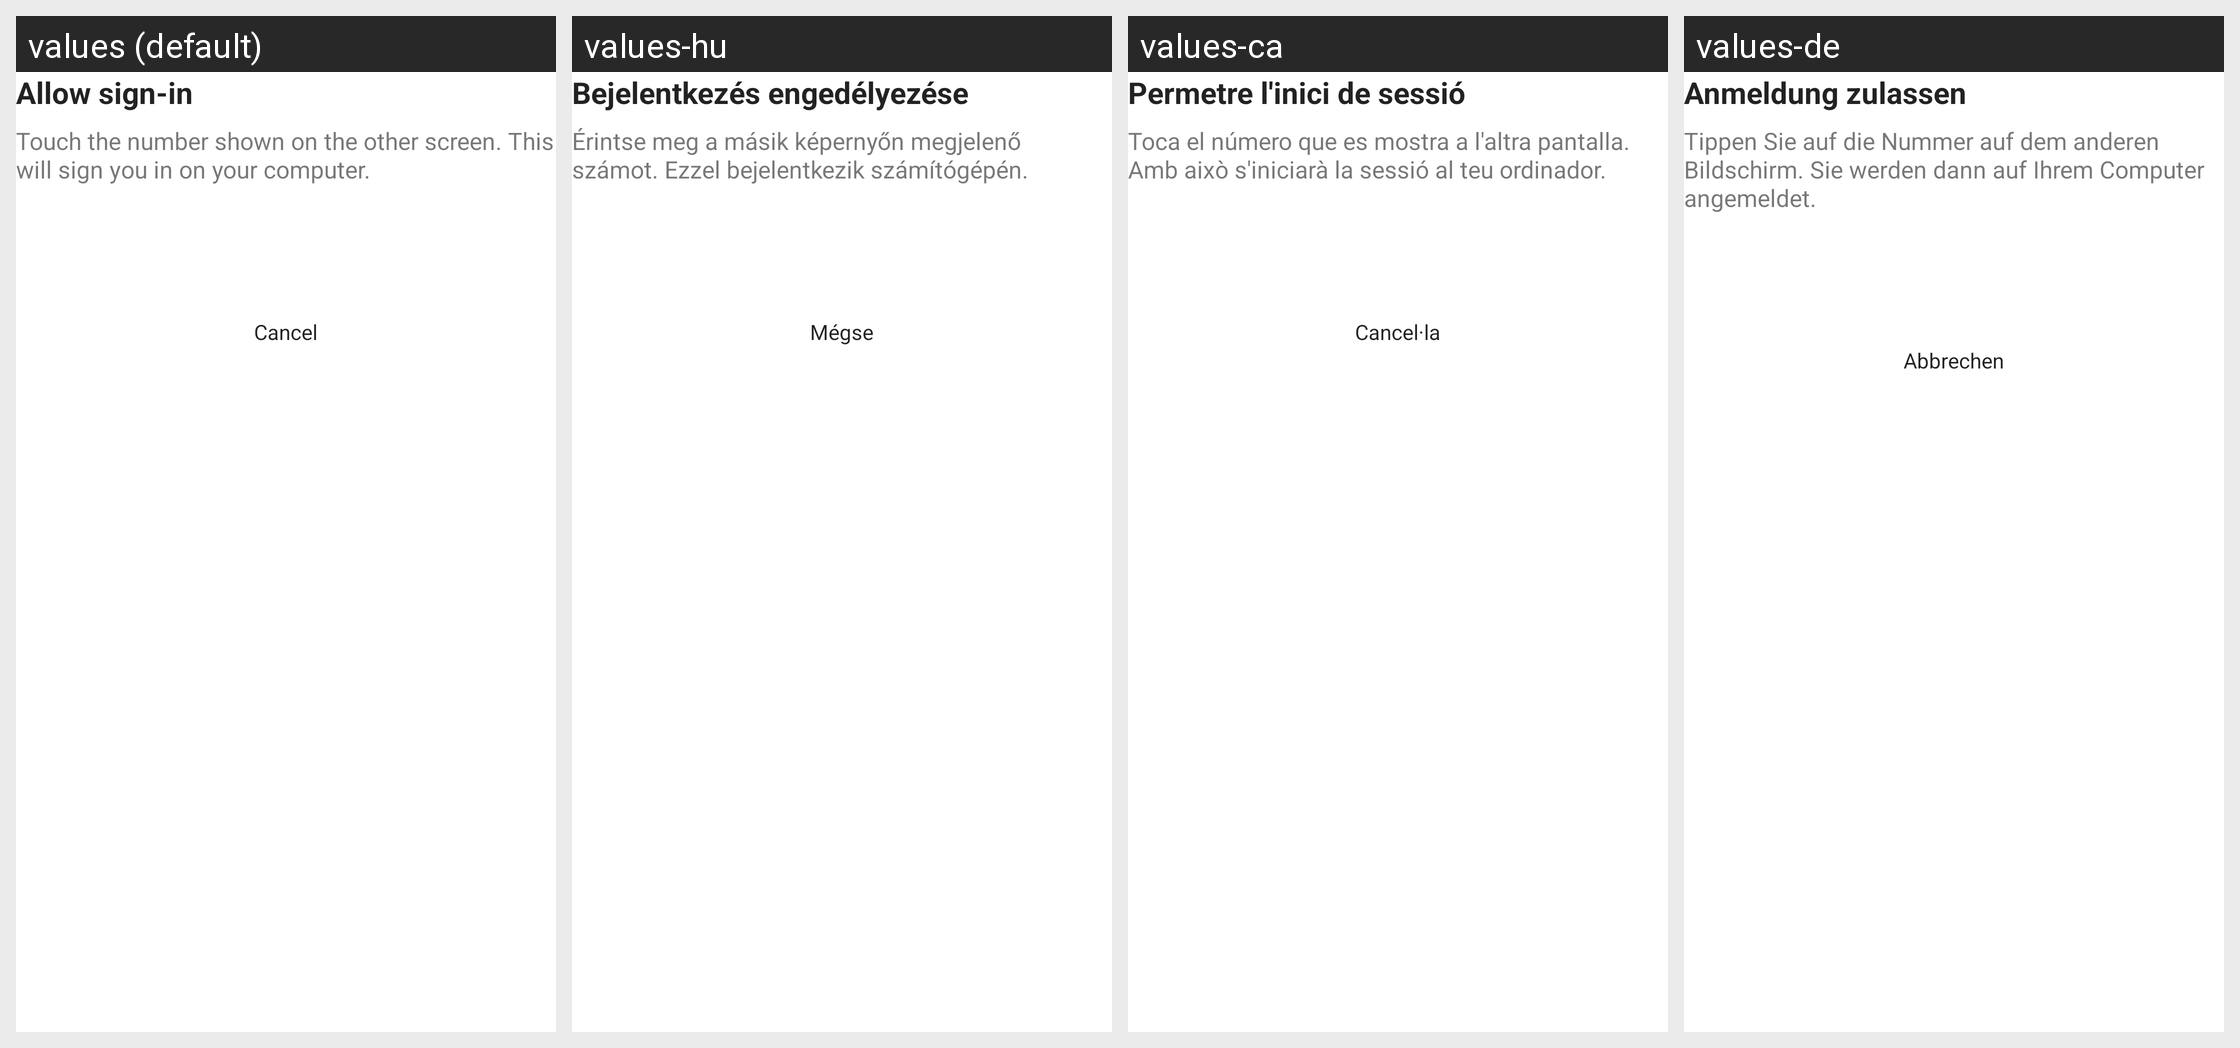

The Android screen above is rendered under several locales of the same app. Produce the string resources it draws, with the default and per-locale values.
Android screen res/layout/auth_authzen_pin_validation_fragment.xml rendered under 4 locales, left to right: values (default), values-hu, values-ca, values-de. Device: Nexus 5 (rendered at 1080×1920; each locale shown at half size, 540×960, under a caption strip naming it); theme Theme.MaterialComponents.DayNight.NoActionBar.
Other locales in the repository, not shown: values-af, values-am, values-ar, values-az-rAZ, values-be, values-bg, values-bn-rBD, values-cs, values-da, values-el, values-en-rAU, values-en-rGB, values-en-rIN, values-en-rSG, values-es, values-es-rMX, values-es-rPR, values-es-rUS, values-et, values-et-rEE, values-eu, values-eu-rES, values-fa, values-fi, values-fr, values-fr-rCA, values-gl-rES, values-he, values-hi, values-hr, values-hy-rAM, values-id, values-in, values-is-rIS, values-it, values-iw, values-ja, values-ka-rGE, values-kk-rKZ, values-km-rKH, values-kn-rIN, values-ko, values-ky-rKG, values-ln, values-lo-rLA, values-lt, values-lv, values-mk-rMK, values-ml-rIN, values-mn-rMN, values-mr-rIN, values-ms, values-ms-rMY, values-my-rMM, values-nb, values-ne, values-ne-rNP, values-nl, values-no, values-pl, values-pt, values-pt-rBR, values-pt-rPT, values-rm, values-ro, values-ru, values-si, values-si-rLK, values-sk, values-sl, values-sr, values-sv, values-sw, values-ta-rIN, values-te-rIN, values-th, values-tl, values-tr, values-uk, values-ur-rPK, values-uz-rUZ, values-vi, values-zh, values-zh-rCN, values-zh-rHK, values-zh-rTW, values-zu.
Strings drawn on this screen, with the default value and each locale's value (text and hints the layout hard-codes, and strings that could not be matched under every locale, appear in the picture but are not listed):

auth_authzen_pin_validation_default_title_text
  values: Allow sign-in
  values-hu: Bejelentkezés engedélyezése
  values-ca: Permetre l'inici de sessió
  values-de: Anmeldung zulassen

auth_authzen_pin_validation_default_desc_text
  values: Touch the number shown on the other screen. This will sign you in on your computer.
  values-hu: Érintse meg a másik képernyőn megjelenő számot. Ezzel bejelentkezik számítógépén.
  values-ca: Toca el número que es mostra a l'altra pantalla. Amb això s'iniciarà la sessió al teu ordinador.
  values-de: Tippen Sie auf die Nummer auf dem anderen Bildschirm. Sie werden dann auf Ihrem Computer angemeldet.

auth_authzen_confirmation_cancel_button_text
  values: Cancel
  values-hu: Mégse
  values-ca: Cancel·la
  values-de: Abbrechen

auth_authzen_cancel_button_label
  values: Cancel
  values-hu: Mégse
  values-ca: Cancel·la
  values-de: Abbrechen
